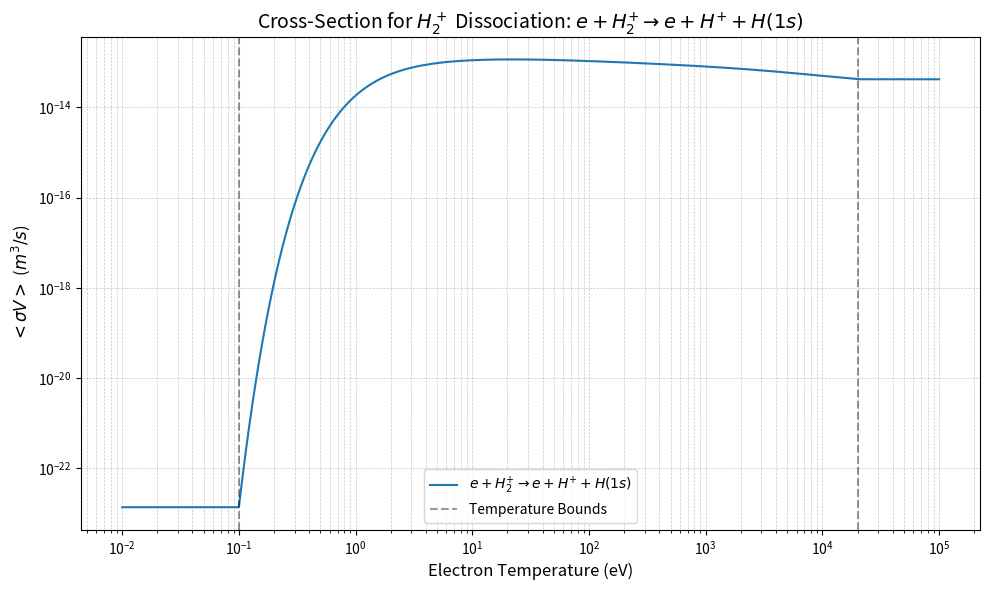

Python code for this plot:
import numpy as np

def sigma_v_p_h1s_hp(Te):
    """
    Returns Maxwellian-averaged <sigma V> for electron impact dissociation of molecular hydrogen ions
    resulting in one proton and one H atom in the 1s state. Coefficients are taken from Janev,
    "Elementary Processes in Hydrogen-Helium Plasmas", Springer-Verlag, 1987, p.260.

    Also returns minimum, maximum, and average energy of the resultant proton and H(1s) atom.

    Parameters:
        Te (float or array-like): Electron temperature in eV. Must be within the range [0.1, 2e4] eV.

    Returns:
        dict: A dictionary containing:
            - 'sigma_v': Maxwellian-averaged <sigma V> in m^3/s.
            - 'E0_ave': Average energy of P and H(1s) atom (eV).
            - 'E0_min': Minimum energy of P and H(1s) atom (eV).
            - 'E0_max': Maximum energy of P and H(1s) atom (eV).
    """
    # Ensure Te is a NumPy array and clip to valid temperature range
    Te = np.asarray(Te, dtype=np.float64)
    Te = np.clip(Te, 0.1, 2.01e4)

    # Coefficients for the polynomial expansion
    b = np.array([
        -1.781416067709e+1,         2.277799785711e+0,        -1.266868411626e+0,
         4.296170447419e-1,        -9.609908013189e-2,         1.387958040699e-2,
        -1.231349039470e-3,         6.042383126281e-5,        -1.247521040900e-6
    ])

    # Compute the Maxwellian-averaged <sigma V> using the polynomial expansion
    sigma_v = np.exp(np.polyval(b[::-1], np.log(Te))) * 1e-6

    # Energy values for the resultant particles (constant as per the IDL code)
    E0_ave = 4.3  # Average energy (eV)
    E0_min = 4.3  # Minimum energy (eV)
    E0_max = 4.3  # Maximum energy (eV)

    # Return results as a dictionary
    return {
        'sigma_v': sigma_v,
        'E0_ave': E0_ave,
        'E0_min': E0_min,
        'E0_max': E0_max
    }

# Example usage
if __name__ == '__main__':
    # Test with a scalar value
    Te_scalar = 100  # Example electron temperature in eV
    result_scalar = sigma_v_p_h1s_hp(Te_scalar)
    print(f"Results for Te={Te_scalar} eV:")
    print(f"  <sigma V>: {result_scalar['sigma_v']} m^3/s")
    print(f"  E0_ave: {result_scalar['E0_ave']} eV")
    print(f"  E0_min: {result_scalar['E0_min']} eV")
    print(f"  E0_max: {result_scalar['E0_max']} eV")

    # Test with an array of temperatures
    Te_array = np.logspace(-2, 5, 1000)
    result_array = sigma_v_p_h1s_hp(Te_array)

    # Plot the results
    import matplotlib.pyplot as plt

    plt.figure(figsize=(10, 6))
    plt.plot(Te_array, result_array['sigma_v'], label=r'$e+H_2^{+}\rightarrow e+H^{+}+H(1s)$')
    plt.axvline(0.1, color='k', linestyle='--', alpha=0.4, label='Temperature Bounds')
    plt.axvline(2.01e4, color='k', linestyle='--', alpha=0.4)
    plt.title(r'Cross-Section for $H_2^+$ Dissociation: $e+H_2^{+}\rightarrow e+H^{+}+H(1s)$', fontsize=14)
    plt.xlabel('Electron Temperature (eV)', fontsize=12)
    plt.ylabel(r'$<\sigma V>$ ($m^3/s$)', fontsize=12)
    plt.xscale('log')
    plt.yscale('log')
    plt.grid(True, which='both', linestyle='--', linewidth=0.5, alpha=0.7)
    plt.legend(fontsize=10)
    plt.tight_layout()
    plt.show()